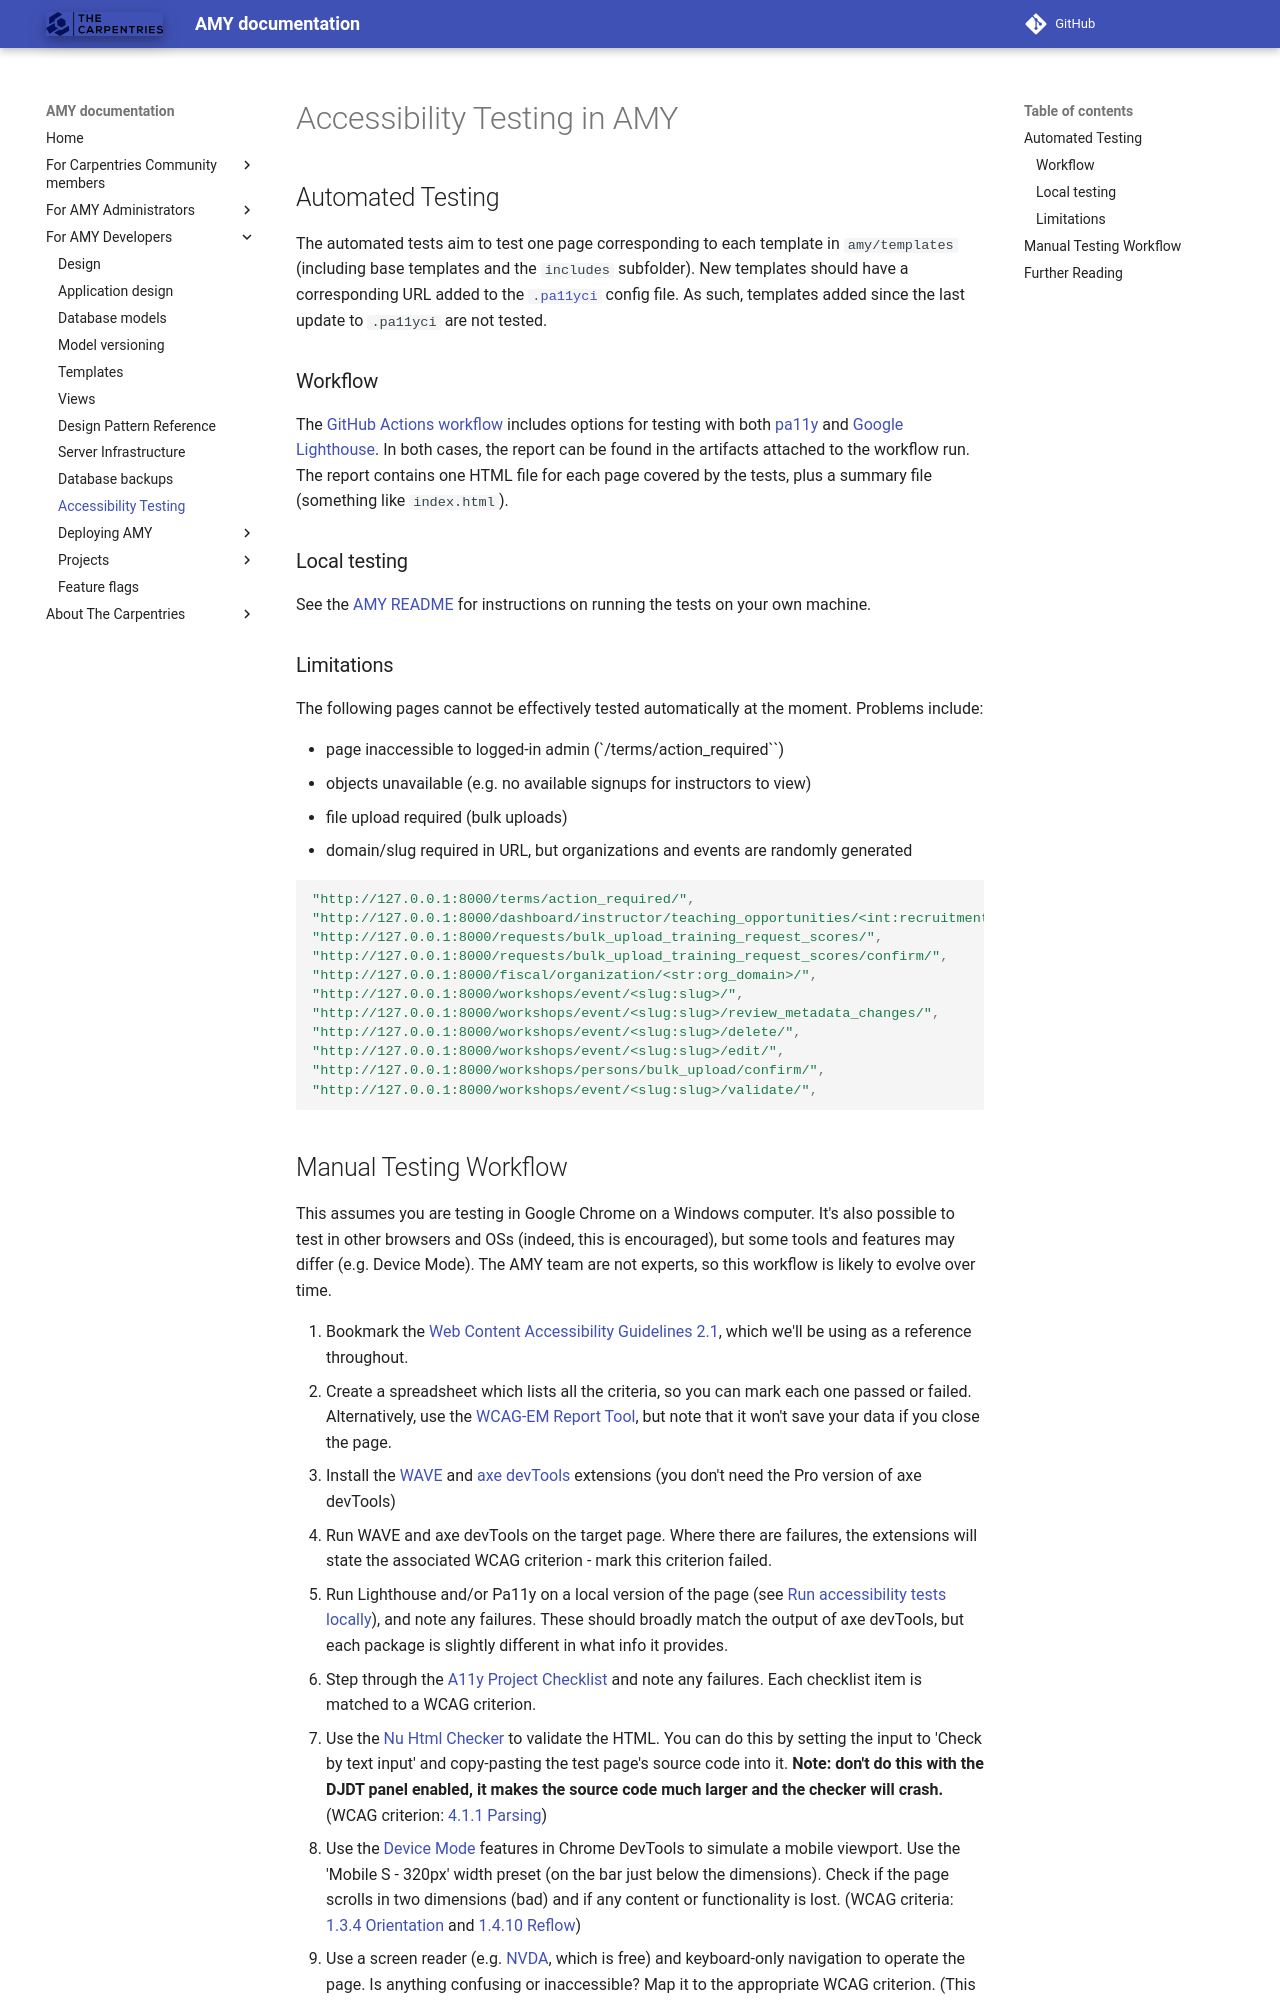

repository: carpentries/amy · page: accessibility_testing/index.html · generator: mkdocs

# Accessibility Testing in AMY

## Automated Testing

The automated tests aim to test one page corresponding to each template in `amy/templates` (including base templates and the `includes` subfolder). New templates should have a corresponding URL added to the [`.pa11yci`](https://github.com/carpentries/amy/blob/develop/.pa11yci) config file. As such, templates added since the last update to `.pa11yci` are not tested.

### Workflow

The [GitHub Actions workflow](https://github.com/carpentries/amy/blob/develop/.github/workflows/accessibility.yml) includes options for testing with both [pa11y](https://pa11y.org/) and [Google Lighthouse](https://github.com/GoogleChrome/lighthouse). In both cases, the report can be found in the artifacts attached to the workflow run. The report contains one HTML file for each page covered by the tests, plus a summary file (something like `index.html`).

### Local testing

See the [AMY README](https://github.com/carpentries/amy#run-accessibility-tests-locally) for instructions on running the tests on your own machine.

### Limitations

The following pages cannot be effectively tested automatically at the moment. Problems include:

* page inaccessible to logged-in admin (`/terms/action_required``)
* objects unavailable (e.g. no available signups for instructors to view)
* file upload required (bulk uploads)
* domain/slug required in URL, but organizations and events are randomly generated

```json
"http://127.0.0.1:8000/terms/action_required/",
"http://127.0.0.1:8000/dashboard/instructor/teaching_opportunities/<int:recruitment_pk>/signup",
"http://127.0.0.1:8000/requests/bulk_upload_training_request_scores/",
"http://127.0.0.1:8000/requests/bulk_upload_training_request_scores/confirm/",
"http://127.0.0.1:8000/fiscal/organization/<str:org_domain>/",
"http://127.0.0.1:8000/workshops/event/<slug:slug>/",
"http://127.0.0.1:8000/workshops/event/<slug:slug>/review_metadata_changes/",
"http://127.0.0.1:8000/workshops/event/<slug:slug>/delete/",
"http://127.0.0.1:8000/workshops/event/<slug:slug>/edit/",
"http://127.0.0.1:8000/workshops/persons/bulk_upload/confirm/",
"http://127.0.0.1:8000/workshops/event/<slug:slug>/validate/",
```
